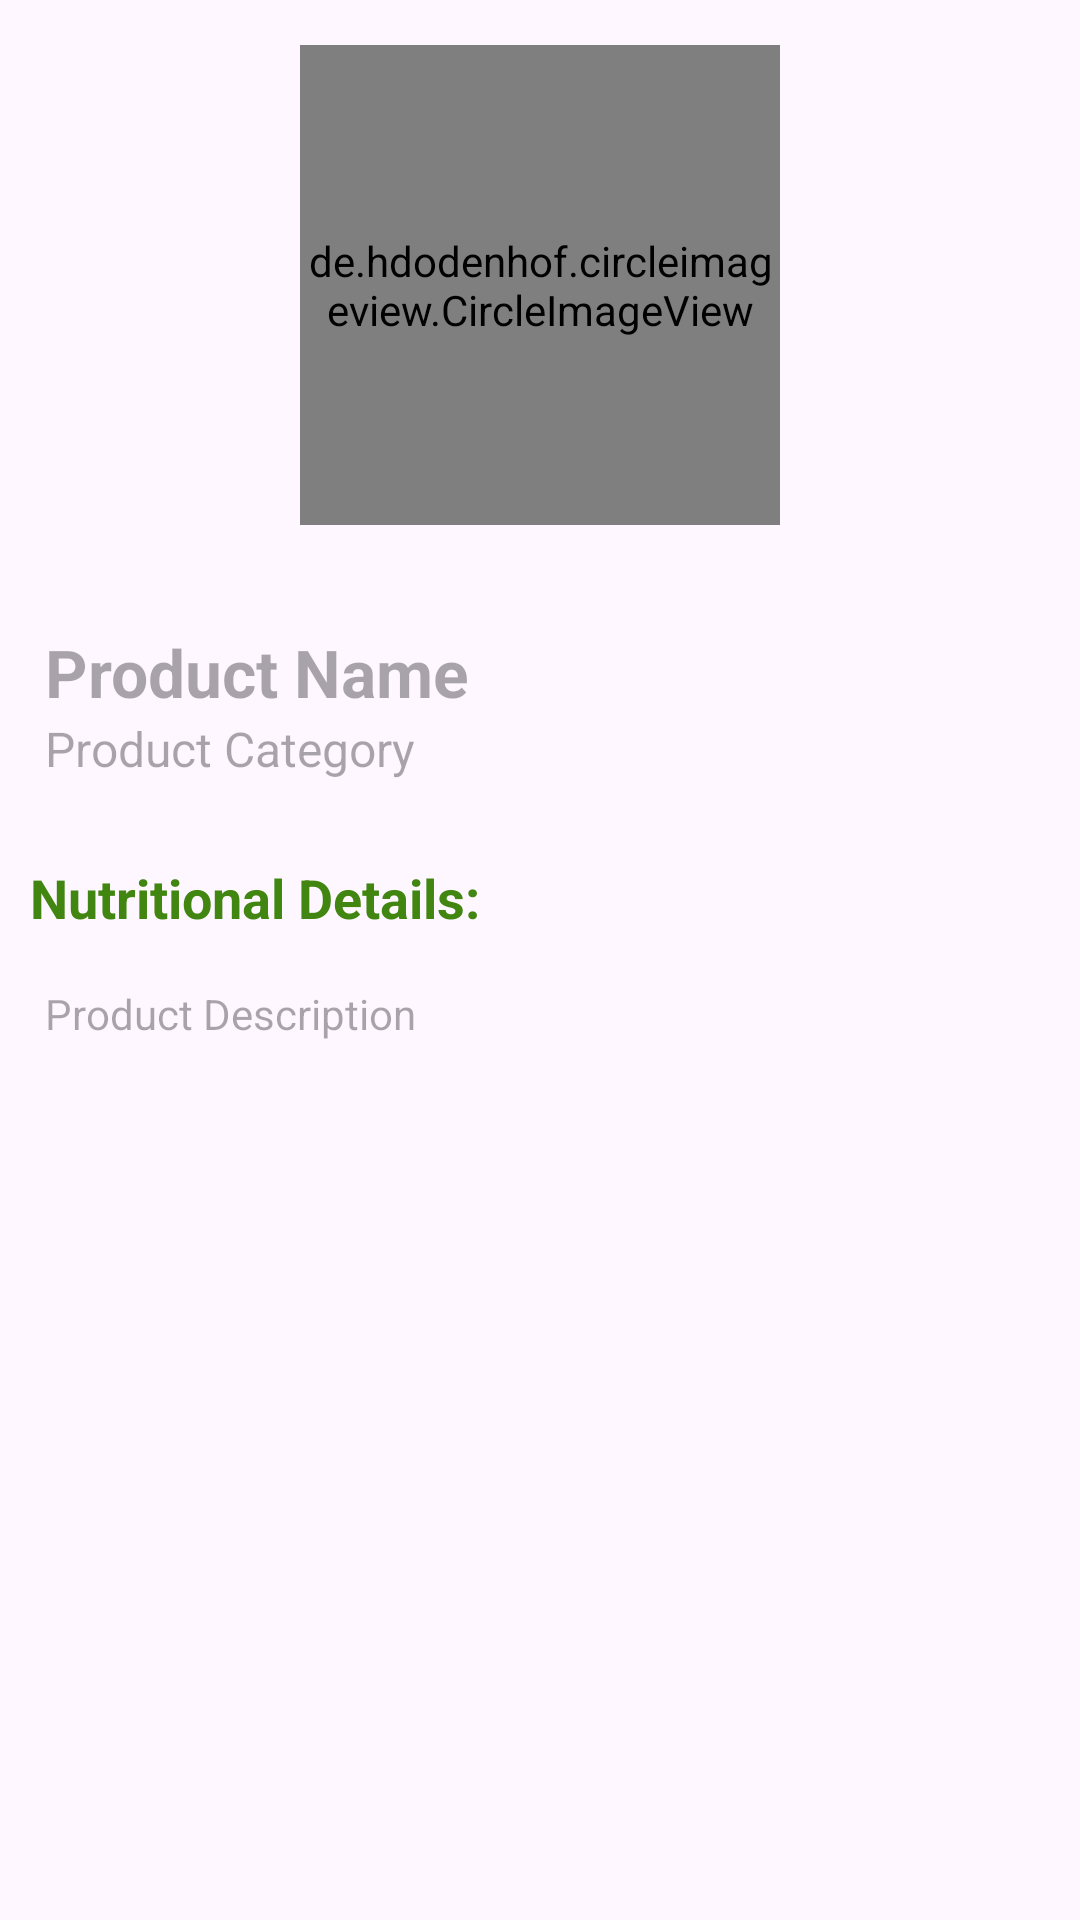

This screen was rendered from an Android layout file. Write that file and the resources it references.
<!-- AndroidManifest.xml: application theme Theme.BarcodeBuddy -->
<!-- res/layout/activity_product_display.xml -->
<?xml version="1.0" encoding="utf-8"?>
<ScrollView
    xmlns:android="http://schemas.android.com/apk/res/android"
    xmlns:app="http://schemas.android.com/apk/res-auto"
    xmlns:tools="http://schemas.android.com/tools"
    android:layout_width="match_parent"
    android:layout_height="match_parent"
    android:id="@+id/layout"
    tools:context=".ProductDisplayActivity">

    <LinearLayout
        android:layout_width="match_parent"
        android:layout_height="wrap_content"
        android:orientation="vertical"
        android:padding="10dp"
        android:gravity="center_horizontal">

        
        <de.hdodenhof.circleimageview.CircleImageView
            android:id="@+id/img_product"
            android:layout_width="160dp"
            android:layout_height="160dp"
            android:layout_marginTop="5dp"/>

        
        <LinearLayout
            android:layout_width="match_parent"
            android:layout_height="wrap_content"
            android:orientation="horizontal"
            android:gravity="center_vertical"
            android:layout_marginTop="8dp"
            android:paddingHorizontal="5dp">

            <LinearLayout
                android:layout_width="0dp"
                android:layout_height="wrap_content"
                android:layout_weight="1"
                android:orientation="vertical"
                android:gravity="start">

                <TextView
                    android:id="@+id/tv_proname"
                    android:layout_width="wrap_content"
                    android:layout_height="wrap_content"
                    android:textStyle="bold"
                    android:hint="Product Name"
                    android:textColor="@color/dark_green"
                    android:textSize="22sp"/>

                <TextView
                    android:id="@+id/tv_proCat"
                    android:layout_width="wrap_content"
                    android:layout_height="wrap_content"
                    android:hint="Product Category"
                    android:textColor="@color/dark_green"
                    android:textSize="16sp"/>
            </LinearLayout>

            
            <ImageView
                android:id="@+id/iv_nutri"
                android:layout_width="100dp"
                android:layout_height="100dp"
                android:layout_marginStart="8dp"
                android:layout_marginTop="4dp"/>
        </LinearLayout>

        
        <LinearLayout
            android:layout_width="match_parent"
            android:layout_height="wrap_content"
            android:orientation="vertical"
            android:layout_marginBottom="8dp">

            <TextView
                android:layout_width="wrap_content"
                android:layout_height="wrap_content"
                android:textSize="18sp"
                android:textStyle="bold"
                android:textColor="@color/dark_green"
                android:text="Nutritional Details:"
                android:layout_marginBottom="4dp"/>

            <androidx.recyclerview.widget.RecyclerView
                android:id="@+id/recyclerview"
                android:layout_width="match_parent"
                android:layout_height="wrap_content"/>
        </LinearLayout>

        
        <TextView
            android:id="@+id/tv_proDes"
            android:layout_width="match_parent"
            android:layout_height="wrap_content"
            android:textSize="14sp"
            android:textColor="#2A2929"
            android:hint="Product Description"
            android:layout_margin="5dp"/>

    </LinearLayout>

</ScrollView>
<!-- resources referenced by this layout -->
<resources>
  <color name="dark_green">#FF428612</color>
  <style name="Theme.BarcodeBuddy" parent="Base.Theme.BarcodeBuddy" />
  <style name="Base.Theme.BarcodeBuddy" parent="Theme.Material3.DayNight.NoActionBar">
          
          
      </style>
</resources>
